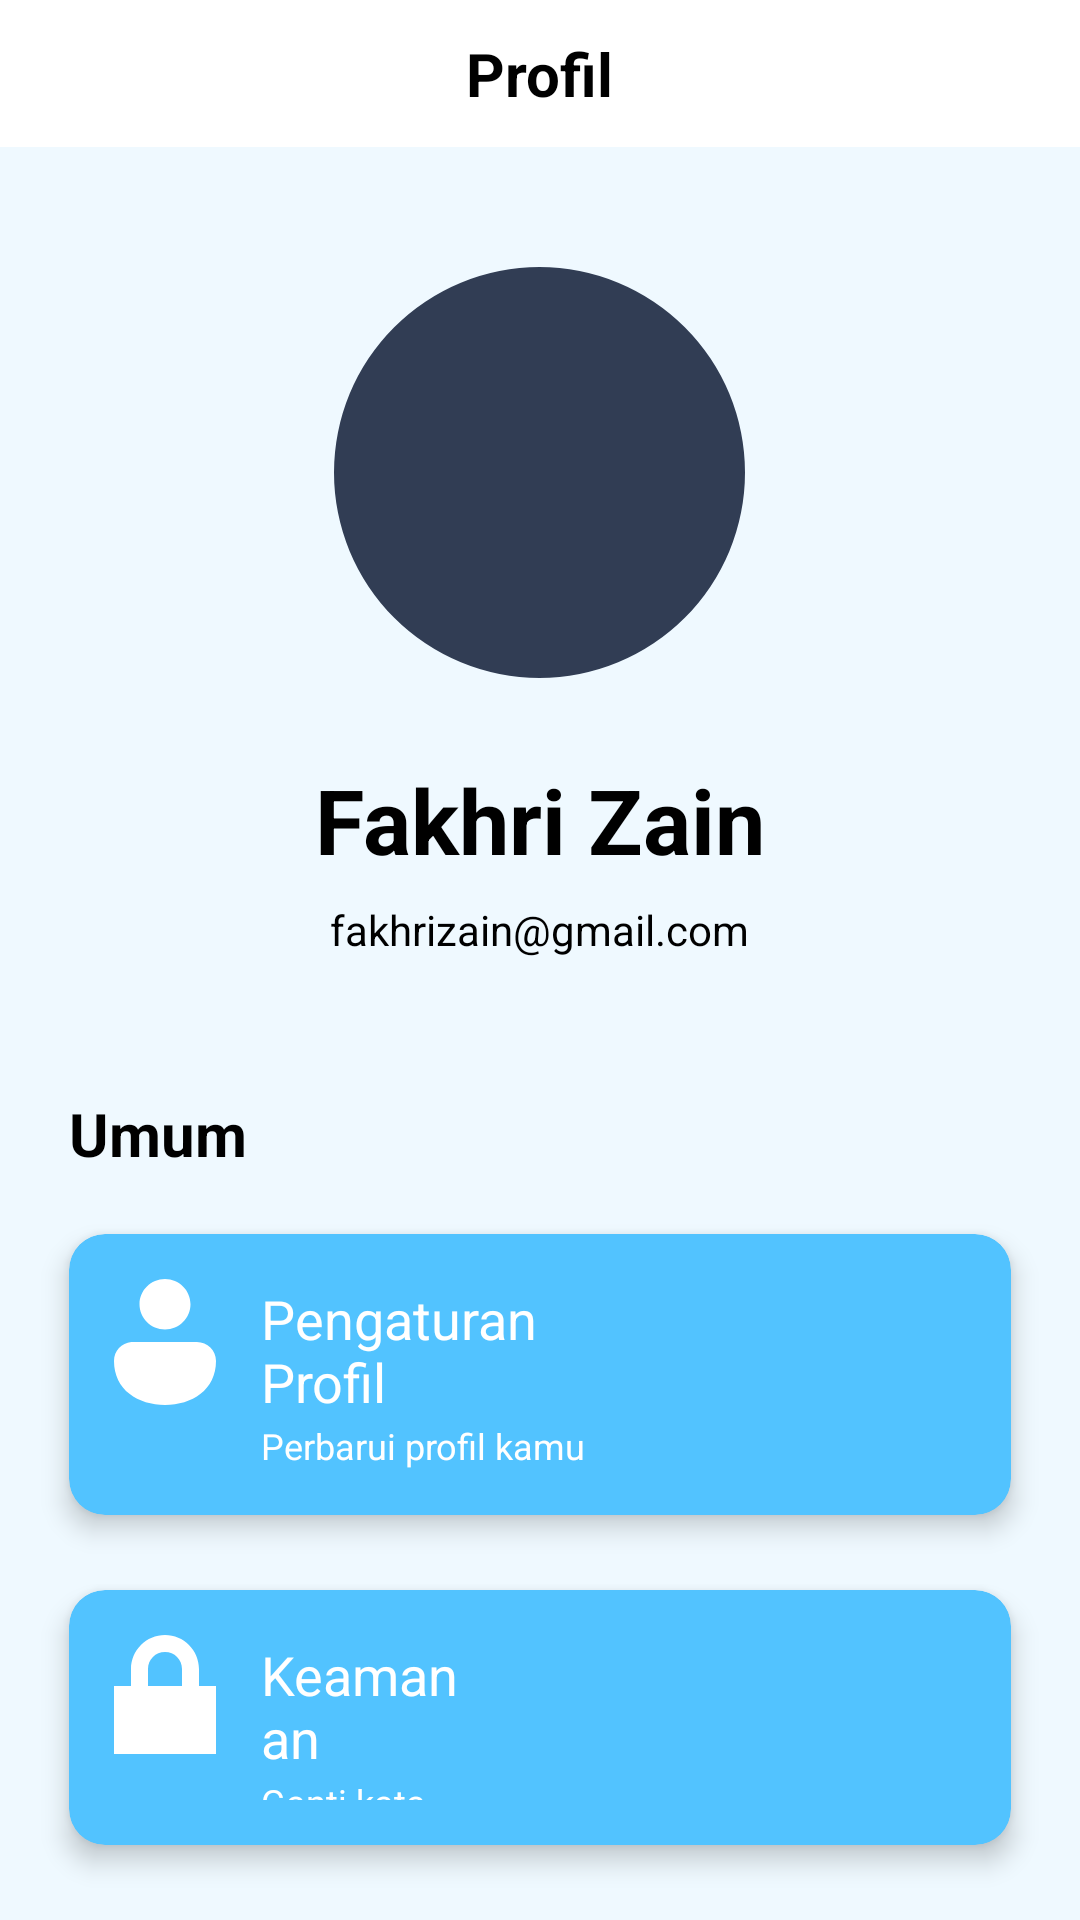

Write the Android layout XML for this screen, with the resource values it uses.
<!-- AndroidManifest.xml: application theme Theme.PijarCommunity -->
<!-- res/layout/activity_profile.xml -->
<?xml version="1.0" encoding="utf-8"?>
<LinearLayout xmlns:android="http://schemas.android.com/apk/res/android"
    xmlns:app="http://schemas.android.com/apk/res-auto"
    xmlns:tools="http://schemas.android.com/tools"
    android:layout_width="match_parent"
    android:layout_height="match_parent"
    tools:context=".Profile"
    android:orientation="vertical"
    android:background="#EFF9FF">

    <LinearLayout
        android:layout_width="match_parent"
        android:layout_height="wrap_content"
        android:gravity="center"
        android:background="#FFFFFF">
        
        <TextView
            android:layout_width="wrap_content"
            android:layout_height="wrap_content"
            android:text="Profil"
            android:textColor="#000000"
            android:textStyle="bold"
            android:textSize="20sp"
            android:paddingVertical="11dp"
            android:paddingHorizontal="20dp"/>
        
    </LinearLayout>

    <com.google.android.material.imageview.ShapeableImageView
        android:layout_width="137dp"
        android:layout_height="137dp"
        app:shapeAppearanceOverlay="@style/roundedImageViewRounded"
        android:layout_marginTop="40dp"
        android:layout_gravity="center"
        android:background="#313D54"/>

    <TextView
        android:layout_width="wrap_content"
        android:layout_height="wrap_content"
        android:layout_gravity="center"
        android:layout_marginTop="20dp"
        android:paddingVertical="7dp"
        android:paddingHorizontal="10dp"
        android:text="Fakhri Zain"
        android:textStyle="bold"
        android:textSize="30sp"
        android:textColor="#000000"/>
    
    <TextView
        android:layout_width="wrap_content"
        android:layout_height="wrap_content"
        android:layout_gravity="center"
        android:text="fakhrizain@gmail.com"
        android:textSize="14sp"
        android:textColor="#000000"/>

    <TextView
        android:layout_width="match_parent"
        android:layout_height="wrap_content"
        android:layout_marginHorizontal="23dp"
        android:layout_marginTop="40dp"
        android:paddingVertical="5dp"
        android:text="Umum"
        android:textSize="20sp"
        android:textStyle="bold"
        android:textColor="#000000"/>
    
    <androidx.cardview.widget.CardView
        android:layout_width="match_parent"
        android:layout_height="wrap_content"
        android:layout_marginHorizontal="23dp"
        android:layout_marginTop="15dp"
        android:layout_marginBottom="25dp"
        app:cardCornerRadius="12dp"
        app:cardElevation="5dp"
        app:cardBackgroundColor="#52C3FF">

        <LinearLayout
            android:layout_width="match_parent"
            android:layout_height="match_parent"
            android:orientation="horizontal"
            android:paddingVertical="15dp"
            android:paddingHorizontal="15dp">

            <ImageView
                android:layout_width="wrap_content"
                android:layout_height="wrap_content"
                android:src="@drawable/prof"/>

            <LinearLayout
                android:layout_width="wrap_content"
                android:layout_height="wrap_content"
                android:layout_marginRight="118dp"
                android:layout_marginLeft="15dp"
                android:orientation="vertical">

                <TextView
                    android:layout_width="wrap_content"
                    android:layout_height="wrap_content"
                    android:paddingVertical="1dp"
                    android:text="Pengaturan Profil"
                    android:textColor="#FFFFFF"
                    android:textSize="18sp"/>
                
                <TextView
                    android:layout_width="wrap_content"
                    android:layout_height="wrap_content"
                    android:text="Perbarui profil kamu"
                    android:textColor="#FFFFFF"
                    android:textSize="12sp"/>

            </LinearLayout>

            <ImageView
                android:layout_width="wrap_content"
                android:layout_height="wrap_content"
                android:src="@drawable/vector"
                android:layout_gravity="center"/>

        </LinearLayout>

    </androidx.cardview.widget.CardView>

    <androidx.cardview.widget.CardView
        android:layout_width="match_parent"
        android:layout_height="wrap_content"
        android:layout_marginHorizontal="23dp"
        android:layout_marginBottom="25dp"
        app:cardCornerRadius="12dp"
        app:cardElevation="5dp"
        app:cardBackgroundColor="#52C3FF">

        <LinearLayout
            android:layout_width="match_parent"
            android:layout_height="match_parent"
            android:orientation="horizontal"
            android:paddingVertical="15dp"
            android:paddingHorizontal="15dp">

            <ImageView
                android:layout_width="wrap_content"
                android:layout_height="wrap_content"
                android:src="@drawable/lock"/>

            <LinearLayout
                android:layout_width="wrap_content"
                android:layout_height="wrap_content"
                android:layout_marginRight="169dp"
                android:layout_marginLeft="15dp"
                android:orientation="vertical">

                <TextView
                    android:layout_width="wrap_content"
                    android:layout_height="wrap_content"
                    android:paddingVertical="1dp"
                    android:text="Keamanan"
                    android:textColor="#FFFFFF"
                    android:textSize="18sp"/>

                <TextView
                    android:layout_width="wrap_content"
                    android:layout_height="wrap_content"
                    android:text="Ganti kata sandi"
                    android:textColor="#FFFFFF"
                    android:textSize="12sp"/>

            </LinearLayout>

            <ImageView
                android:layout_width="wrap_content"
                android:layout_height="wrap_content"
                android:src="@drawable/vector"
                android:layout_gravity="center"/>

        </LinearLayout>

    </androidx.cardview.widget.CardView>

    <androidx.cardview.widget.CardView
        android:layout_width="match_parent"
        android:layout_height="wrap_content"
        android:layout_marginHorizontal="23dp"
        android:layout_marginBottom="25dp"
        app:cardCornerRadius="12dp"
        app:cardElevation="5dp"
        app:cardBackgroundColor="#52C3FF">

        <LinearLayout
            android:layout_width="match_parent"
            android:layout_height="match_parent"
            android:orientation="horizontal"
            android:paddingVertical="15dp"
            android:paddingHorizontal="15dp">

            <ImageView
                android:layout_width="wrap_content"
                android:layout_height="wrap_content"
                android:src="@drawable/feedback"/>

            <LinearLayout
                android:layout_width="wrap_content"
                android:layout_height="wrap_content"
                android:layout_marginRight="89dp"
                android:layout_marginLeft="15dp"
                android:orientation="vertical">

                <TextView
                    android:layout_width="wrap_content"
                    android:layout_height="wrap_content"
                    android:paddingVertical="1dp"
                    android:text="Lapor kendala"
                    android:textColor="#FFFFFF"
                    android:textSize="18sp"/>

                <TextView
                    android:layout_width="wrap_content"
                    android:layout_height="wrap_content"
                    android:text="Laporkan kendala yang terjadi"
                    android:textColor="#FFFFFF"
                    android:textSize="12sp"/>

            </LinearLayout>

            <ImageView
                android:layout_width="wrap_content"
                android:layout_height="wrap_content"
                android:src="@drawable/vector"
                android:layout_gravity="center"/>

        </LinearLayout>

    </androidx.cardview.widget.CardView>

</LinearLayout>
<!-- resources referenced by this layout -->
<resources>
  <!-- drawable feedback (drawable) -->
  <vector xmlns:android="http://schemas.android.com/apk/res/android"
      android:width="40dp"
      android:height="40dp"
      android:viewportWidth="40"
      android:viewportHeight="40">
    <path
        android:pathData="M38,32L4,24C2.75,22.63 2.04,20.854 2,19C2.04,17.146 2.75,15.37 4,14L38,6V32Z"
        android:fillColor="#ffffff"/>
    <path
        android:pathData="M16,22C16,19.791 14.209,18 12,18C9.791,18 8,19.791 8,22V30C8,32.209 9.791,34 12,34C14.209,34 16,32.209 16,30V22Z"
        android:fillColor="#ffffff"/>
  </vector>
  <!-- drawable lock (drawable) -->
  <vector xmlns:android="http://schemas.android.com/apk/res/android"
      android:width="34dp"
      android:height="40dp"
      android:viewportWidth="34"
      android:viewportHeight="40">
    <path
        android:pathData="M17,0C10.767,0 5.667,5.1 5.667,11.333V17H0V39.667H34V17H28.333V11.333C28.333,5.1 23.233,0 17,0ZM17,5.667C20.173,5.667 22.667,8.16 22.667,11.333V17H11.333V11.333C11.333,8.16 13.827,5.667 17,5.667Z"
        android:fillColor="#ffffff"/>
  </vector>
  <!-- drawable prof (drawable) -->
  <vector xmlns:android="http://schemas.android.com/apk/res/android"
      android:width="34dp"
      android:height="42dp"
      android:viewportWidth="34"
      android:viewportHeight="42">
    <path
        android:pathData="M27.625,21C31.146,21 34,23.821 34,27.3C34,31.987 32.049,35.743 28.848,38.282C25.698,40.781 21.476,42 17,42C12.524,42 8.302,40.781 5.152,38.282C1.951,35.743 0,31.987 0,27.3C0,24.025 2.528,21.334 5.761,21.029L6.375,21H27.625ZM17,0C21.694,0 25.5,3.761 25.5,8.4C25.5,13.039 21.694,16.8 17,16.8C12.306,16.8 8.5,13.039 8.5,8.4C8.5,3.761 12.306,0 17,0Z"
        android:fillColor="#ffffff"/>
  </vector>
  <style name="roundedImageViewRounded">
          <item name="cornerFamily">rounded</item>
          <item name="cornerSize">50%</item>
      </style>
  <style name="Theme.PijarCommunity" parent="Base.Theme.PijarCommunity" />
  <style name="Base.Theme.PijarCommunity" parent="Theme.Material3.DayNight.NoActionBar">
          
          
      </style>
</resources>
